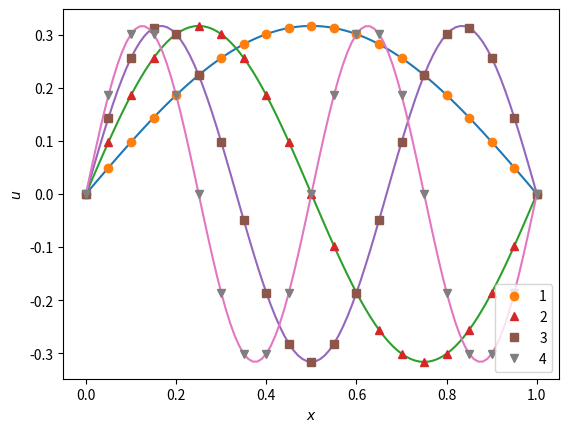

This chart was generated by the following Python code:
#
# Program 6.6: Standing waves on a string (stringfun.py)
# [redacted]
#

from scipy.linalg import eigh       # Hermitian eigenvalue solver
import numpy as np, matplotlib.pyplot as plt

N = 20                      # number of intervals
h, s = 1./N, 5              # bin size, skip

A = np.diag([-2.]*(N-1))                            # diagonal
A += np.diag([1.]*(N-2),1) + np.diag([1.]*(N-2),-1) # off diagonals

A = -A/(h*h)                # solve $-h^{-2} A X = k^2 X$
lamb, u = eigh(A)           # so eigenvalues lamb = k^2

x, sty = np.linspace(0.,1., s*N + 1), ['o','^','s','v']
fig, f, pi = plt.figure(), np.sin, np.pi          # some aliases
print (2*pi/np.sqrt(lamb[:len(sty)]))             # wavelength 

for i in range(1, len(sty)+1):
    ui = np.insert(u[:,i-1], [0, N-1], [0., 0.])  # insert BV
    plt.plot(x, f(i*pi*x)*ui[1]/f(i*pi*x[s]))     # normalize soln
    plt.plot(x[::s], ui, sty[i-1], label=repr(i))
    
plt.xlabel('$x$'), plt.ylabel('$u$')
plt.legend(loc='lower right'), plt.show()
